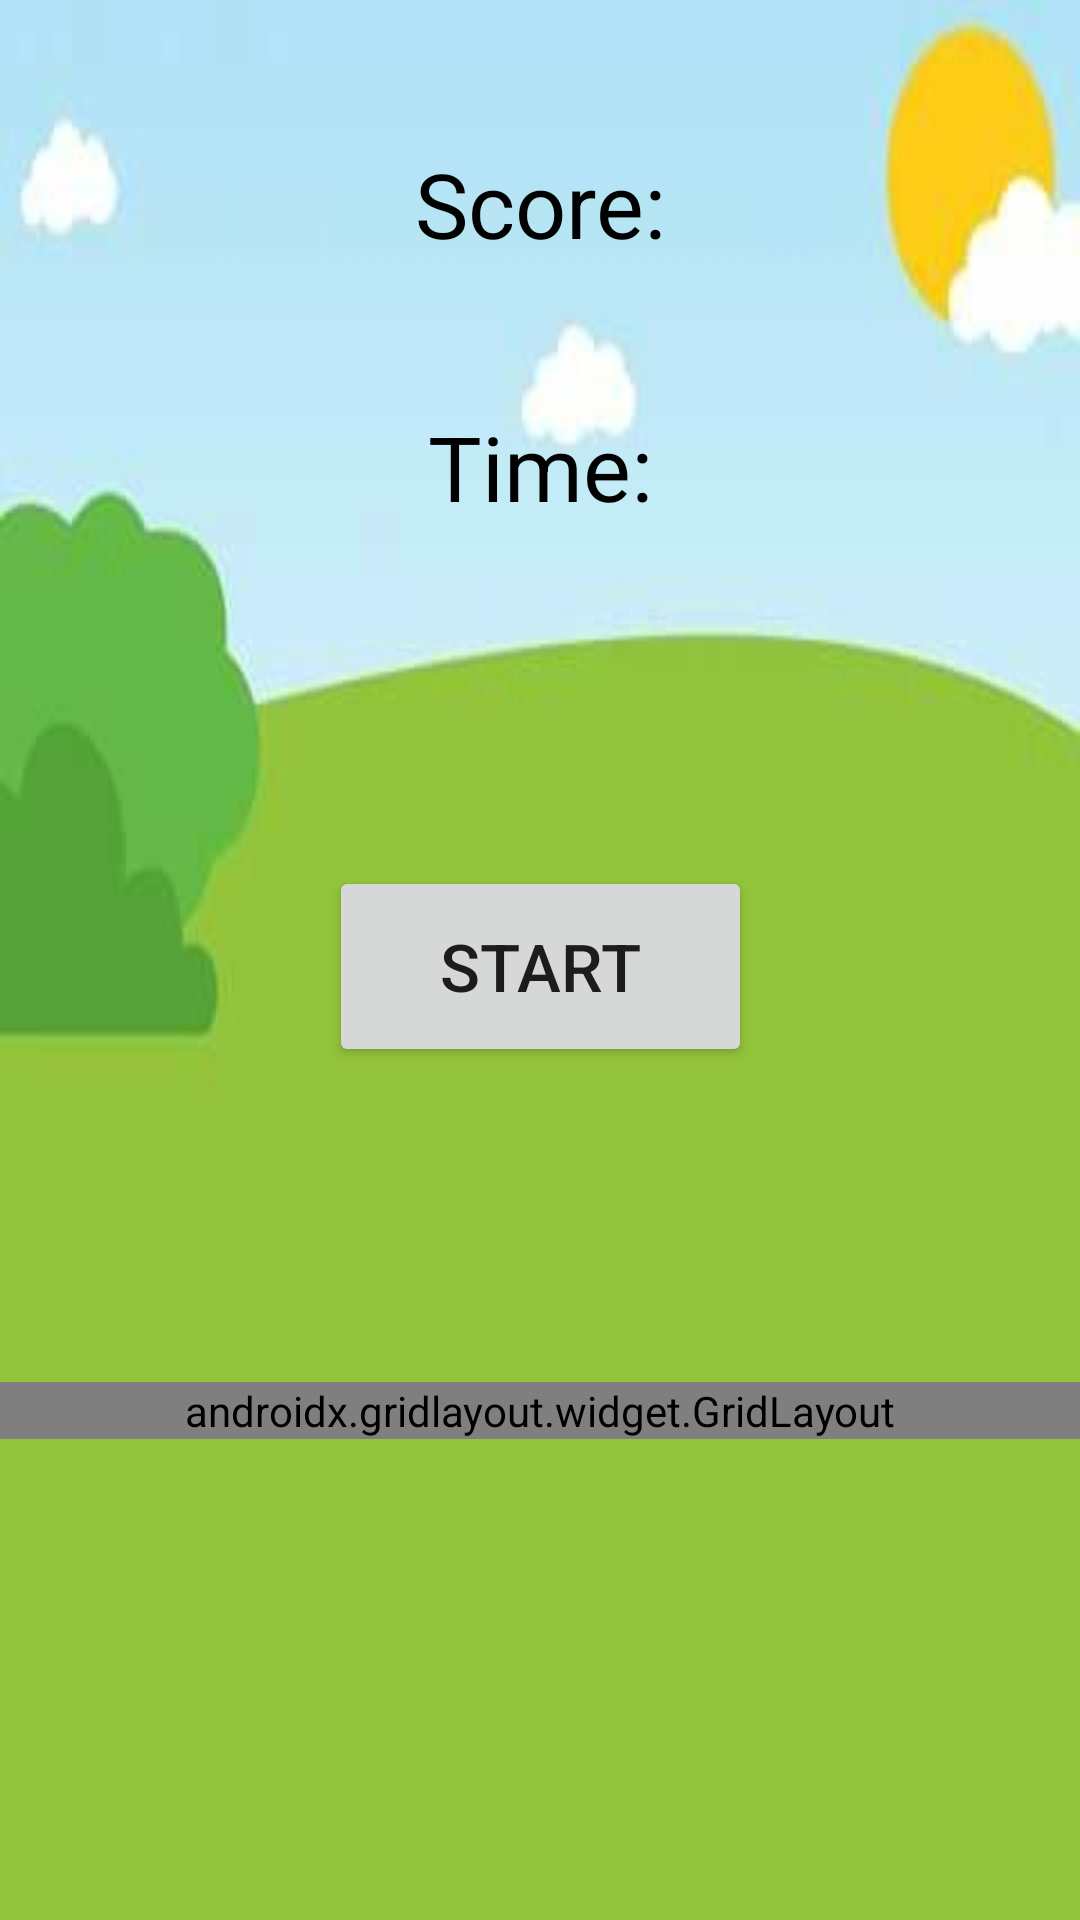

The Android layout XML behind this screen, and the referenced resources:
<!-- AndroidManifest.xml: application theme Theme.MoleApp -->
<!-- res/layout/activity_main.xml -->
<?xml version="1.0" encoding="utf-8"?>
<androidx.constraintlayout.widget.ConstraintLayout xmlns:android="http://schemas.android.com/apk/res/android"
    xmlns:app="http://schemas.android.com/apk/res-auto"
    xmlns:tools="http://schemas.android.com/tools"
    android:layout_width="match_parent"
    android:layout_height="match_parent"
    android:background="@drawable/grass2"
    tools:context=".MainActivity">

    <androidx.gridlayout.widget.GridLayout
        android:id="@+id/gridLayout"
        android:layout_width="match_parent"
        android:layout_height="wrap_content"
        android:layout_marginTop="300dp"
        app:layout_constraintBottom_toBottomOf="parent"
        app:layout_constraintEnd_toEndOf="parent"
        app:layout_constraintStart_toStartOf="parent"
        app:layout_constraintTop_toTopOf="parent">

        <ImageView
            android:id="@+id/image9"
            android:layout_width="142dp"
            android:layout_height="125dp"
            android:onClick="sum"
            app:layout_column="2"
            app:layout_row="3"
            app:srcCompat="@drawable/mole" />

        <ImageView
            android:id="@+id/image8"
            android:layout_width="125dp"
            android:layout_height="125dp"
            android:onClick="sum"
            app:layout_column="1"
            app:layout_row="3"
            app:srcCompat="@drawable/mole" />

        <ImageView
            android:id="@+id/image7"
            android:layout_width="125dp"
            android:layout_height="125dp"
            android:onClick="sum"
            app:layout_column="0"
            app:layout_row="3"
            app:srcCompat="@drawable/mole" />

        <ImageView
            android:id="@+id/image1"
            android:layout_width="125dp"
            android:layout_height="125dp"
            android:onClick="sum"
            app:layout_column="0"
            app:layout_row="1"
            app:srcCompat="@drawable/mole" />

        <ImageView
            android:id="@+id/image3"
            android:layout_width="142dp"
            android:layout_height="125dp"
            android:onClick="sum"
            app:layout_column="2"
            app:layout_row="1"
            app:srcCompat="@drawable/mole" />

        <ImageView
            android:id="@+id/image2"
            android:layout_width="125dp"
            android:layout_height="125dp"
            android:onClick="sum"
            app:layout_column="1"
            app:layout_row="1"
            app:srcCompat="@drawable/mole" />

        <ImageView
            android:id="@+id/image6"
            android:layout_width="142dp"
            android:layout_height="125dp"
            android:onClick="sum"
            app:layout_column="2"
            app:layout_row="2"
            app:srcCompat="@drawable/mole" />

        <ImageView
            android:id="@+id/image5"
            android:layout_width="125dp"
            android:layout_height="125dp"
            android:onClick="sum"
            app:layout_column="1"
            app:layout_row="2"
            app:srcCompat="@drawable/mole" />

        <ImageView
            android:id="@+id/image4"
            android:layout_width="125dp"
            android:layout_height="125dp"
            android:onClick="sum"
            app:layout_column="0"
            app:layout_row="2"
            app:srcCompat="@drawable/mole" />

    </androidx.gridlayout.widget.GridLayout>

    <TextView
        android:id="@+id/time"
        android:layout_width="wrap_content"
        android:layout_height="wrap_content"
        android:layout_marginBottom="150dp"
        android:text="Time:"
        android:textColor="@color/black"
        android:textSize="30sp"
        app:layout_constraintBottom_toTopOf="@+id/gridLayout"
        app:layout_constraintEnd_toEndOf="parent"
        app:layout_constraintStart_toStartOf="parent"
        app:layout_constraintTop_toTopOf="parent" />

    <TextView
        android:id="@+id/score"
        android:layout_width="wrap_content"
        android:layout_height="wrap_content"
        android:text="Score:"
        android:textColor="@color/black"
        android:textAlignment="center"
        android:textSize="30sp"
        app:layout_constraintBottom_toTopOf="@+id/time"
        app:layout_constraintEnd_toEndOf="parent"
        app:layout_constraintStart_toStartOf="parent"
        app:layout_constraintTop_toTopOf="parent" />

    <Button
        android:id="@+id/button3"
        android:layout_width="141dp"
        android:layout_height="67dp"
        android:layout_marginTop="8dp"
        android:onClick="start"
        android:text="Start"
        android:textSize="22sp"
        app:layout_constraintBottom_toTopOf="@+id/gridLayout"
        app:layout_constraintEnd_toEndOf="parent"
        app:layout_constraintStart_toStartOf="parent"
        app:layout_constraintTop_toBottomOf="@+id/time" />
</androidx.constraintlayout.widget.ConstraintLayout>
<!-- resources referenced by this layout -->
<resources>
  <!-- drawable grass2: jpg bitmap (drawable-v24, 5383 bytes) -->
  <!-- drawable mole: png bitmap (drawable-v24, 48591 bytes) -->
  <style name="Theme.MoleApp" parent="Theme.MaterialComponents.DayNight.DarkActionBar">
          
          <item name="colorPrimary">@color/purple_500</item>
          <item name="colorPrimaryVariant">@color/purple_700</item>
          <item name="colorOnPrimary">@color/white</item>
          
          <item name="colorSecondary">@color/teal_200</item>
          <item name="colorSecondaryVariant">@color/teal_700</item>
          <item name="colorOnSecondary">@color/black</item>
          
          <item name="android:statusBarColor" tools:targetApi="l">?attr/colorPrimaryVariant</item>
          
      </style>
  <!-- not gathered from this repository: default colours our renderer supplied (Android Studio template values) -->
  <color name="purple_500">#FF6200EE</color>
  <color name="purple_700">#FF3700B3</color>
  <color name="teal_200">#FF03DAC5</color>
  <color name="teal_700">#FF018786</color>
  <color name="black">#FF000000</color>
  <color name="white">#FFFFFFFF</color>
</resources>
